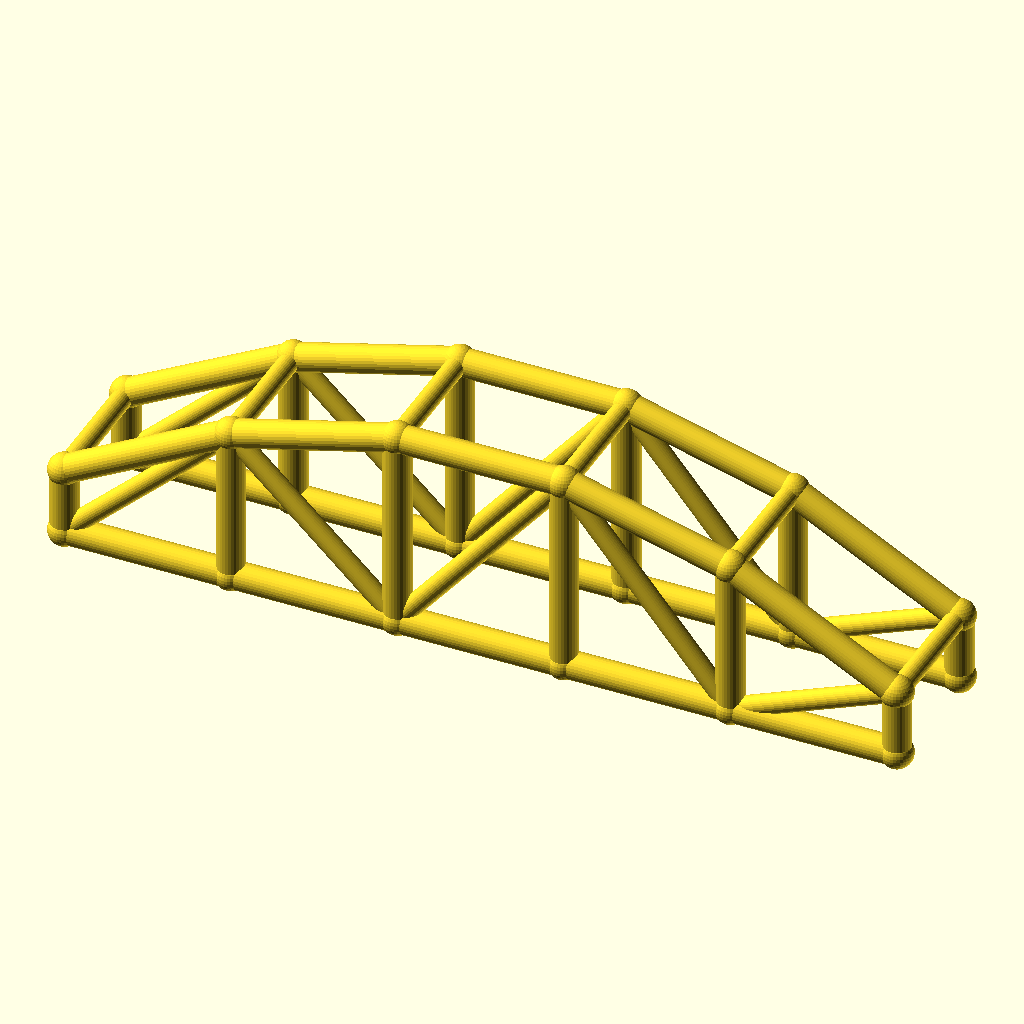
Cell 1: the model at its default parameters.
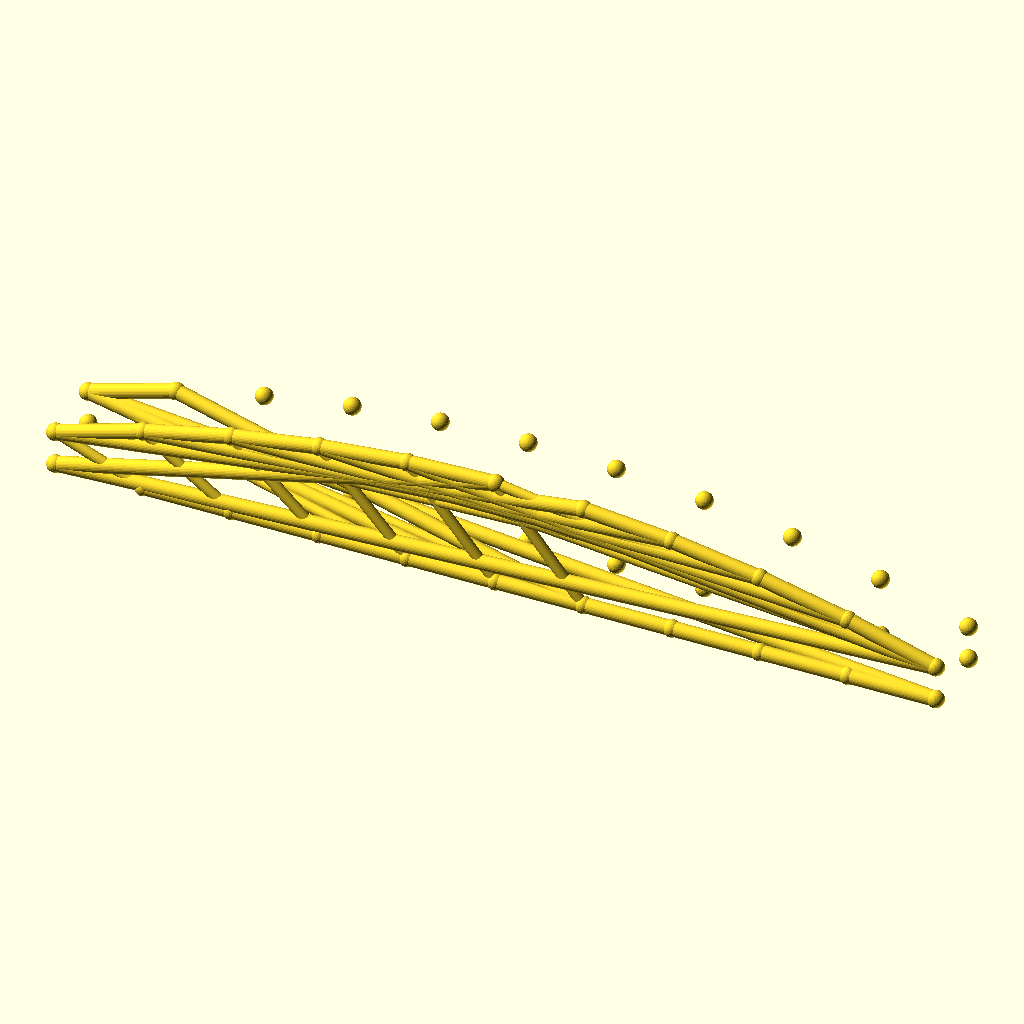
Cell 2: the same model with bays = 10.
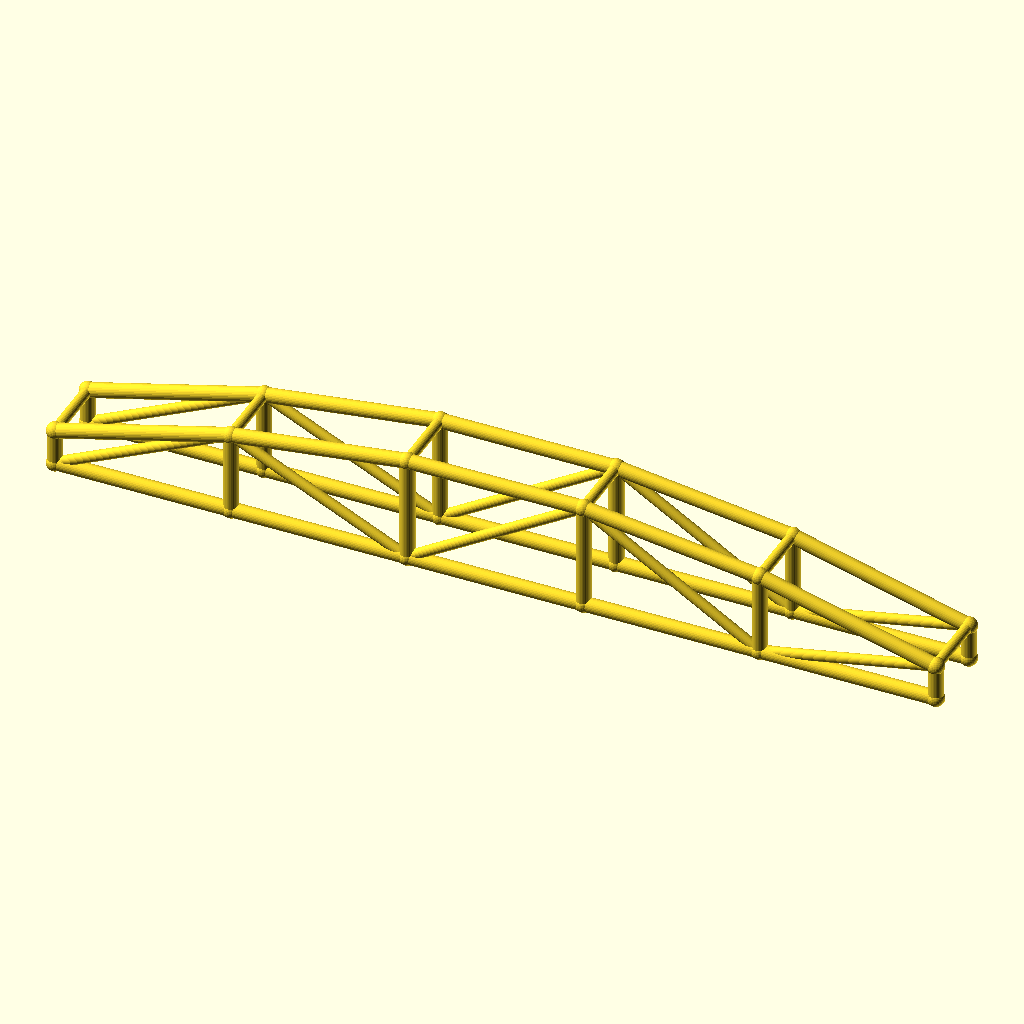
Cell 3: arch_bay = 60 (everything else at default).
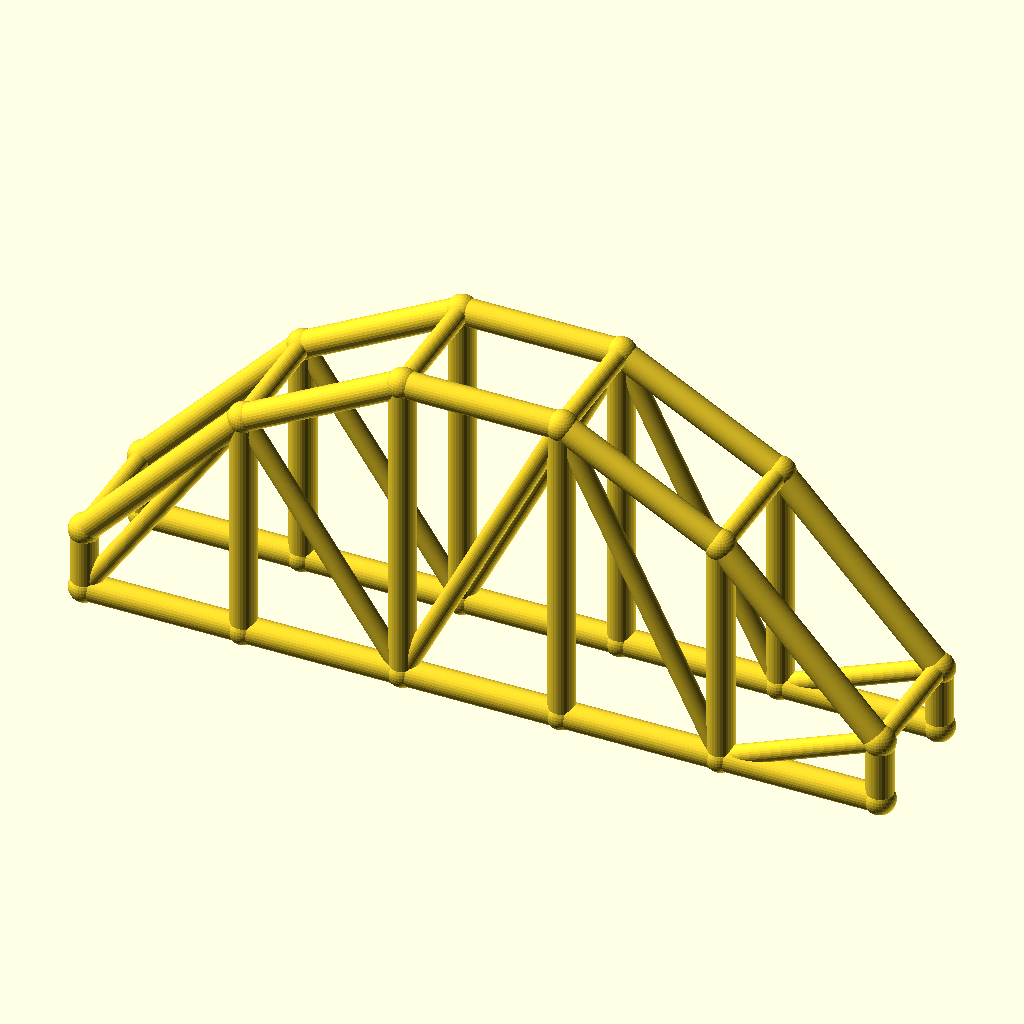
Cell 4 — rise set to 50, the other parameters unchanged.
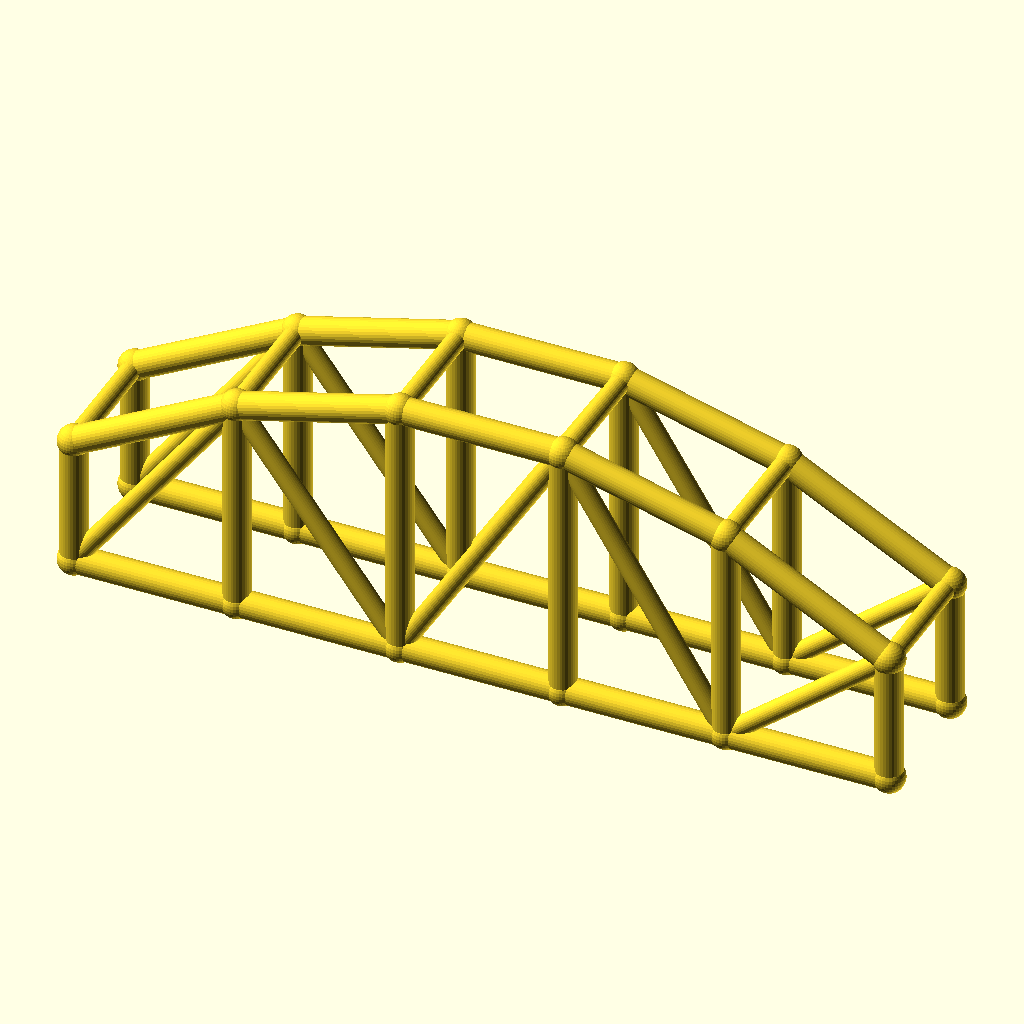
Cell 5: col_h = 24 (everything else at default).
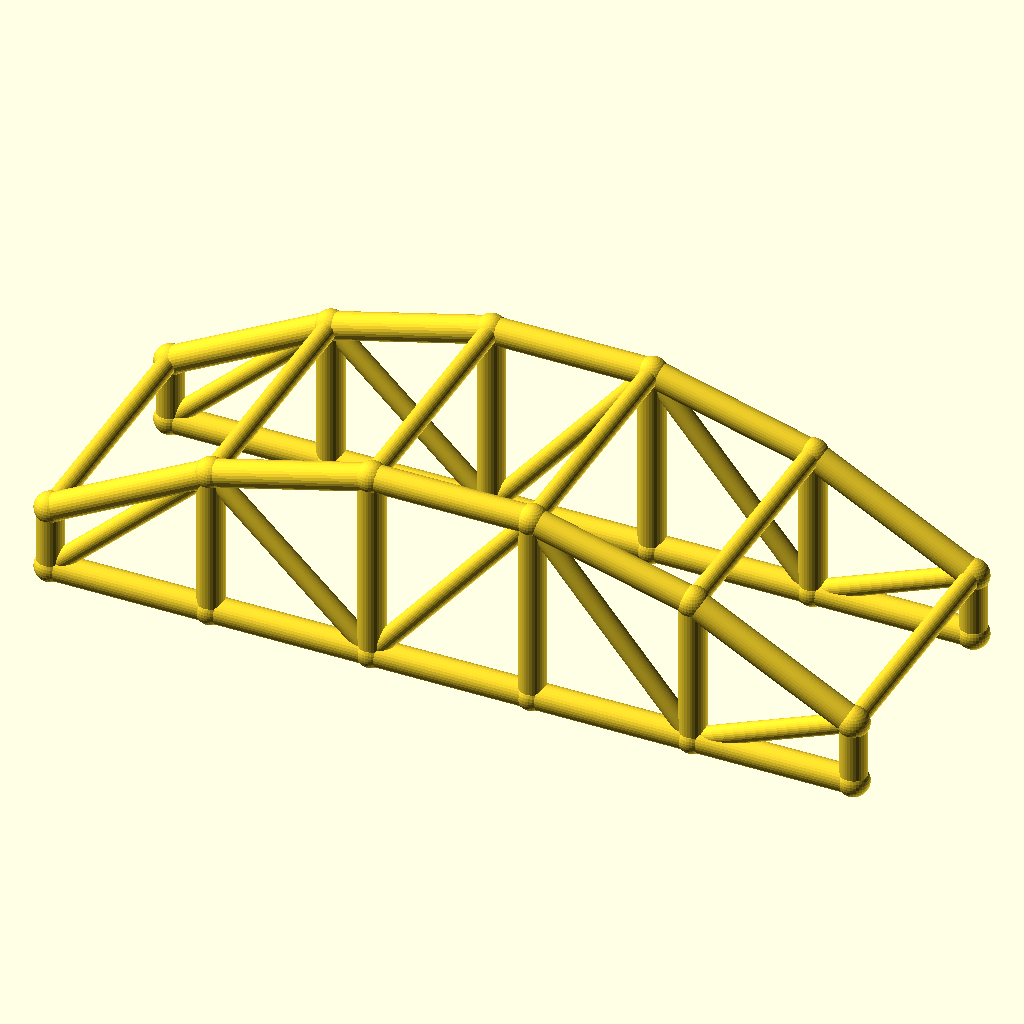
Cell 6 — arch_w set to 48, the other parameters unchanged.
The same orthographic view direction (rotation 55°, 0°, 25°; colour scheme Cornfield) for every cell, with the view re-fitted per cell, so scale and position can differ between cells.
OpenSCAD source file optional_data/data/wire3/archtruss/scene_0090.scad:
$fn = 32;

// ----------------------------------------------------------------------
// Arch truss pair: 5 bays of 30 mm, rise 25 mm
// ----------------------------------------------------------------------

// --- parameters (mm) ---
bays = 5;                 // number of arch bays
arch_bay = 30;            // bay length, X
rise = 25;                // arch rise over the tie
col_h = 12;               // end post height
arch_w = 24;              // distance between the two trusses, Y
chord_r = 2.5;            // chord radius
brace_r = 1.8;            // web and cross brace radius
joint_r = 2.9;            // joint ball radius

bbox_x = bays * arch_bay + 2 * joint_r;  // overall X, joints included
bbox_y = arch_w + 2 * joint_r;  // overall Y, joints included
bbox_z = col_h + rise + 2 * joint_r;  // overall Z, joints included
chord_d = 2 * chord_r;  // chord stock diameter
brace_d = 2 * brace_r;  // web stock diameter
arch_span = bays * arch_bay;  // truss span
crown_z = col_h + rise;  // crown height over the tie
nodes = concat([for (i = [0 : bays]) [i * arch_bay, 0, col_h + 4 * rise * (i / bays) * (1 - i / bays)]], [for (i = [0 : bays]) [i * arch_bay, 0, 0]], [for (i = [0 : bays]) [i * arch_bay, arch_w, col_h + 4 * rise * (i / bays) * (1 - i / bays)]], [for (i = [0 : bays]) [i * arch_bay, arch_w, 0]]);

module member(a, b, r) {
  /* round stock from joint a to joint b, ends buried in the joint balls */
  d = b - a;
  length = norm(d);
  translate(a) rotate([0, acos(d[2] / length), atan2(d[1], d[0])])
    cylinder(h = length, r = r);
}

module joint(p, r) {
  /* ball at the joint centre, fatter than every member meeting there */
  translate(p) sphere(r = r);
}

/* members - each call is one graph edge */
member(nodes[0], nodes[1], chord_r);
member(nodes[6], nodes[7], chord_r);
member(nodes[1], nodes[2], chord_r);
member(nodes[7], nodes[8], chord_r);
member(nodes[2], nodes[3], chord_r);
member(nodes[8], nodes[9], chord_r);
member(nodes[3], nodes[4], chord_r);
member(nodes[9], nodes[10], chord_r);
member(nodes[4], nodes[5], chord_r);
member(nodes[10], nodes[11], chord_r);
member(nodes[0], nodes[6], chord_r);
member(nodes[1], nodes[7], chord_r);
member(nodes[2], nodes[8], chord_r);
member(nodes[3], nodes[9], chord_r);
member(nodes[4], nodes[10], chord_r);
member(nodes[5], nodes[11], chord_r);
member(nodes[6], nodes[1], brace_r);
member(nodes[1], nodes[8], brace_r);
member(nodes[8], nodes[3], brace_r);
member(nodes[3], nodes[10], brace_r);
member(nodes[10], nodes[5], brace_r);
member(nodes[12], nodes[13], chord_r);
member(nodes[18], nodes[19], chord_r);
member(nodes[13], nodes[14], chord_r);
member(nodes[19], nodes[20], chord_r);
member(nodes[14], nodes[15], chord_r);
member(nodes[20], nodes[21], chord_r);
member(nodes[15], nodes[16], chord_r);
member(nodes[21], nodes[22], chord_r);
member(nodes[16], nodes[17], chord_r);
member(nodes[22], nodes[23], chord_r);
member(nodes[12], nodes[18], chord_r);
member(nodes[13], nodes[19], chord_r);
member(nodes[14], nodes[20], chord_r);
member(nodes[15], nodes[21], chord_r);
member(nodes[16], nodes[22], chord_r);
member(nodes[17], nodes[23], chord_r);
member(nodes[18], nodes[13], brace_r);
member(nodes[13], nodes[20], brace_r);
member(nodes[20], nodes[15], brace_r);
member(nodes[15], nodes[22], brace_r);
member(nodes[22], nodes[17], brace_r);
member(nodes[0], nodes[12], brace_r);
member(nodes[1], nodes[13], brace_r);
member(nodes[2], nodes[14], brace_r);
member(nodes[3], nodes[15], brace_r);
member(nodes[4], nodes[16], brace_r);
member(nodes[5], nodes[17], brace_r);

/* joint balls */
for (p = nodes) joint(p, joint_r);
Customizer parameters (derived from the source; name, type, default, range or options):
bays: number, default 5
arch_bay: number, default 30
rise: number, default 25
col_h: number, default 12
arch_w: number, default 24
chord_r: number, default 2.5
brace_r: number, default 1.8
joint_r: number, default 2.9
